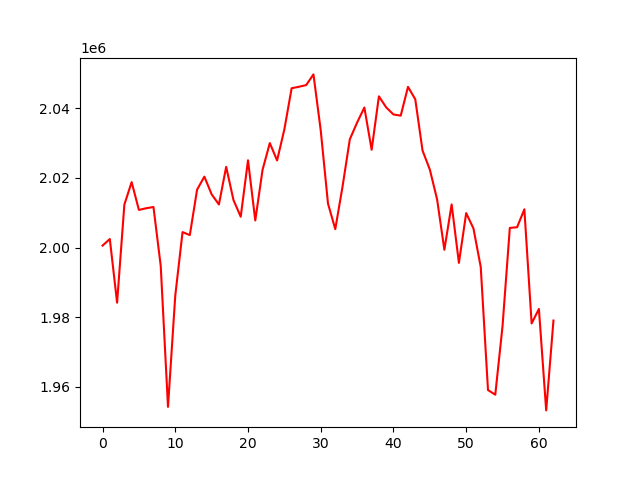

The table this chart was drawn from, first rows:
account_value, date, daily_return
2000587, 2021-07-06, 
2002478, 2021-07-07, 0.0009456
1984199, 2021-07-08, -0.009128
2012350, 2021-07-09, 0.01419
2018819, 2021-07-12, 0.003214
2010833, 2021-07-13, -0.003956
2011319, 2021-07-14, 0.0002415
2011672, 2021-07-15, 0.0001759
1994763, 2021-07-16, -0.008406
1954291, 2021-07-19, -0.02029
1986239, 2021-07-20, 0.01635
2004473, 2021-07-21, 0.00918
2003607, 2021-07-22, -0.0004319
2016659, 2021-07-23, 0.006514
2020390, 2021-07-26, 0.00185
2015315, 2021-07-27, -0.002512
2012390, 2021-07-28, -0.001451
2023201, 2021-07-29, 0.005372
2013688, 2021-07-30, -0.004702
2008876, 2021-08-02, -0.00239
2025080, 2021-08-03, 0.008066
2007814, 2021-08-04, -0.008526
2022346, 2021-08-05, 0.007237
2030022, 2021-08-06, 0.003796
2025039, 2021-08-09, -0.002455
2033956, 2021-08-10, 0.004404
2045769, 2021-08-11, 0.005808
2046183, 2021-08-12, 0.0002023
2046671, 2021-08-13, 0.0002386
2049739, 2021-08-16, 0.001499
2033681, 2021-08-17, -0.007834
2012646, 2021-08-18, -0.01034
2005323, 2021-08-19, -0.003639
2017549, 2021-08-20, 0.006097
2031102, 2021-08-23, 0.006717
2035905, 2021-08-24, 0.002365
2040231, 2021-08-25, 0.002125
2028106, 2021-08-26, -0.005943
2043437, 2021-08-27, 0.007559
2040275, 2021-08-30, -0.001547
2038235, 2021-08-31, -0.0009997
2037898, 2021-09-01, -0.0001655
2046166, 2021-09-02, 0.004057
2042589, 2021-09-03, -0.001748
2027861, 2021-09-07, -0.00721
2022438, 2021-09-08, -0.002675
2013873, 2021-09-09, -0.004235
1999392, 2021-09-10, -0.00719
2012411, 2021-09-13, 0.006511
1995633, 2021-09-14, -0.008338
2009925, 2021-09-15, 0.007162
2005511, 2021-09-16, -0.002196
1994479, 2021-09-17, -0.005501
1959122, 2021-09-20, -0.01773
1957785, 2021-09-21, -0.0006828
1977525, 2021-09-22, 0.01008
2005666, 2021-09-23, 0.01423
2005864, 2021-09-24, 9.859176097104516e-05
2011013, 2021-09-27, 0.002567
1978237, 2021-09-28, -0.0163
... 3 more rows
